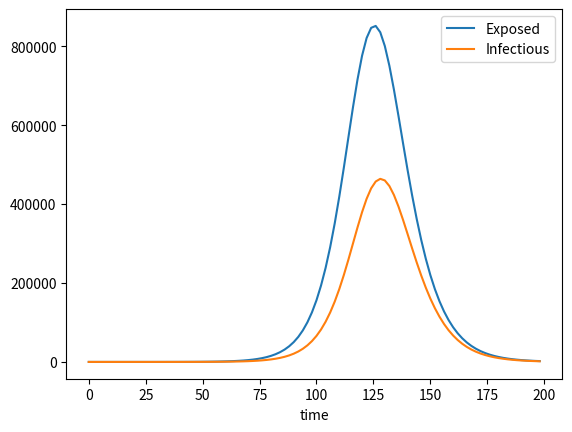

Generate this figure with matplotlib:
#!/usr/bin/env python3
# -*- coding: utf-8 -*-
"""
Created on Thu Mar 26 15:06:50 2020

[redacted]
"""

# Python program to implement Runge Kutta method 


import numpy as np
import matplotlib.pyplot as plt
from scipy.integrate import odeint

# Parameters 

R0 = 2.2
tINF = 2.9
tINC = 5.2
rAVG = 14
N = 7000000 # size of population

# calculated for clarity
alfa = 1 / tINC
beta = R0 /tINF
gamma = 1 / tINF



def dUdt(U, t):
    s, e, i = U
    
    
    dsdt = -beta * i / N * s
    dedt = beta * i/ N * s - alfa * e
    didt = alfa * e - gamma * i

    return [dsdt, dedt, didt]

# Create time domain
t_span = np.linspace(0, 200, 100, endpoint=False)

# Initial condition
e0 = 0 # exposures
i0 = 1 # infections
r0 = 0 # recoveries
s0 = N - i0 / N # susceptible population

Uzero = [s0, e0, i0]
solution = odeint(dUdt, Uzero, t_span)

# insert t_span into solution to prevent total confusion
t = np.reshape(t_span, (100,1))
inspect_solution = np.append(solution, t, axis=1 )


# plot
#plt.plot(t_span, solution[:, 0], label='masse');
plt.plot(t_span, solution[:, 1], label='Exposed');
plt.plot(t_span, solution[:, 2], label='Infectious');
plt.legend();
plt.xlabel('time'); 
